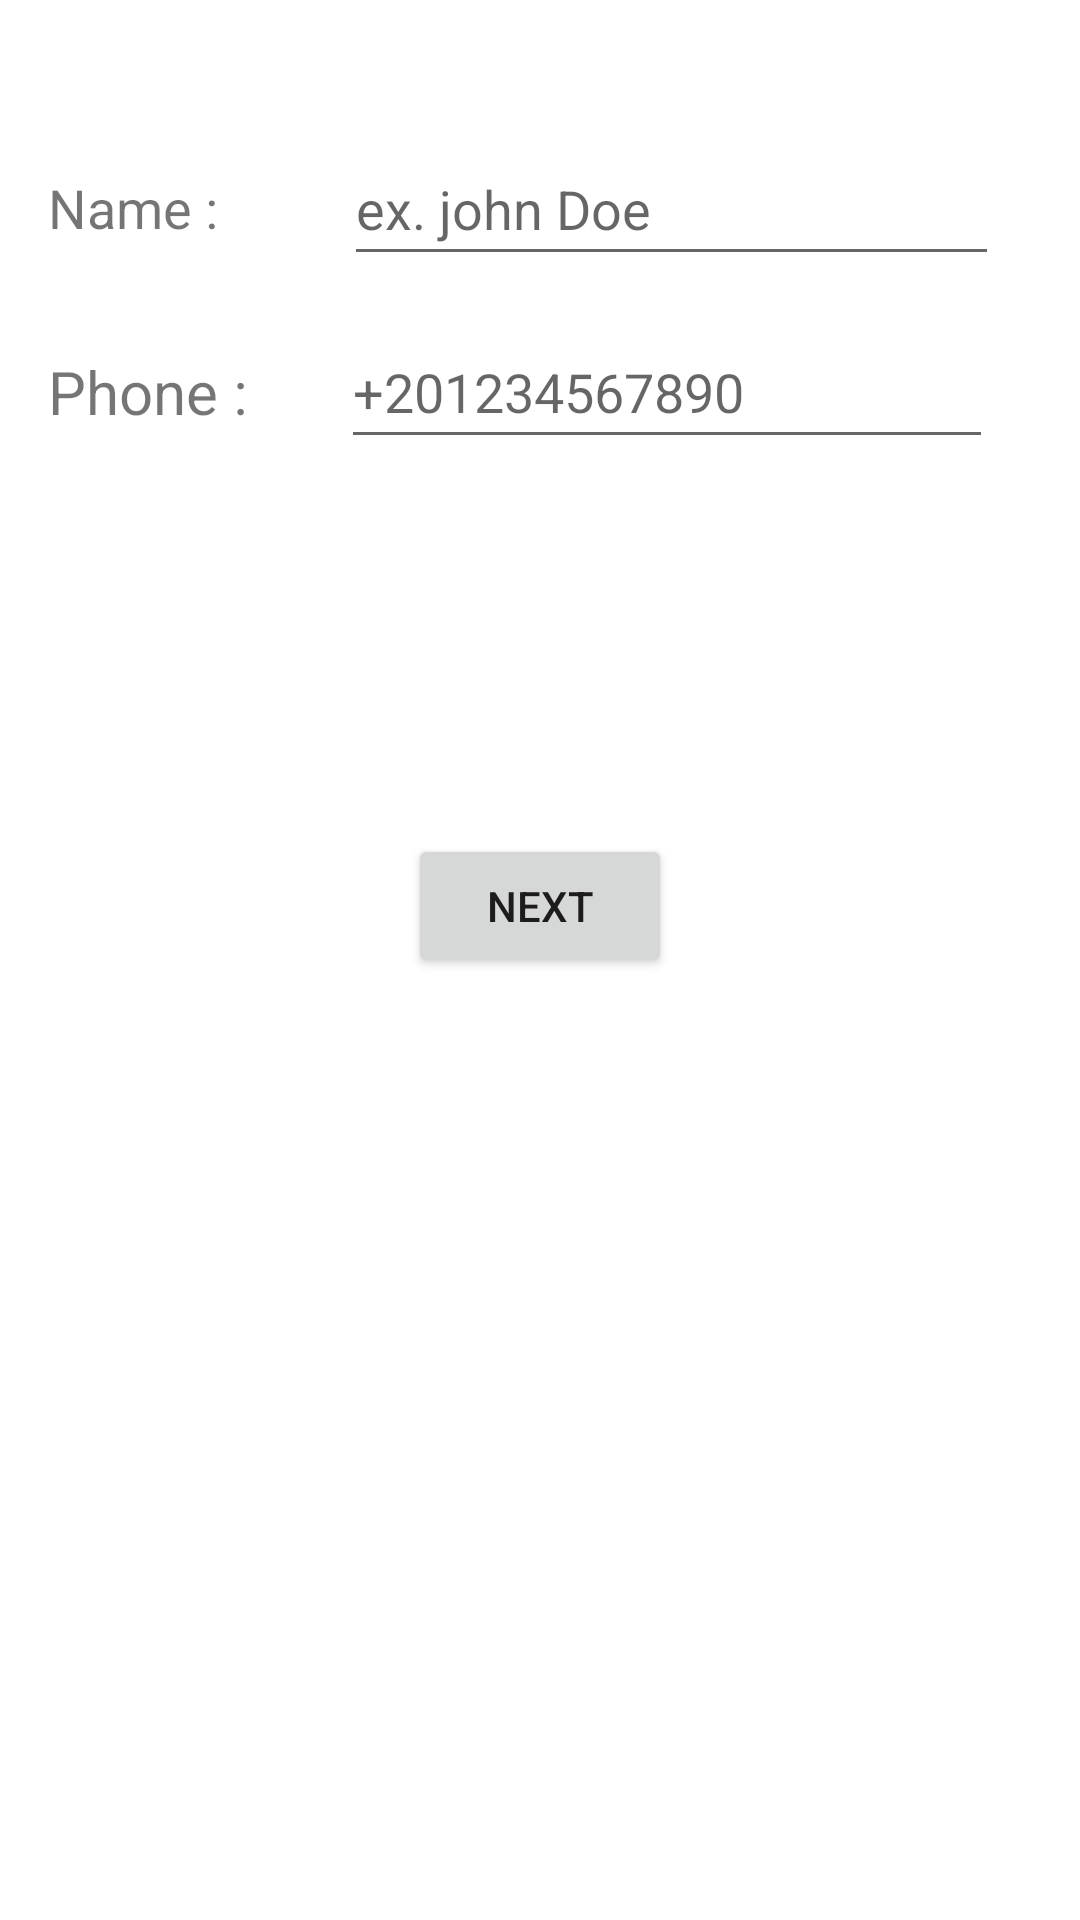

Write the Android layout XML for this screen, with the resource values it uses.
<!-- AndroidManifest.xml: application theme Theme.DataSavingPractice -->
<!-- res/layout/activity_main.xml -->
<?xml version="1.0" encoding="utf-8"?>
<androidx.constraintlayout.widget.ConstraintLayout xmlns:android="http://schemas.android.com/apk/res/android"
    xmlns:app="http://schemas.android.com/apk/res-auto"
    xmlns:tools="http://schemas.android.com/tools"
    android:layout_width="match_parent"
    android:layout_height="match_parent"
    tools:context=".MainActivity">

    <TextView
        android:id="@+id/textView"
        android:layout_width="wrap_content"
        android:layout_height="wrap_content"
        android:layout_marginStart="16dp"
        android:layout_marginTop="57dp"
        android:layout_marginEnd="42dp"
        android:text="@string/textName"
        android:textSize="18sp"
        app:layout_constraintEnd_toStartOf="@+id/nameField"
        app:layout_constraintStart_toStartOf="parent"
        app:layout_constraintTop_toTopOf="parent" />

    <TextView
        android:id="@+id/textView2"
        android:layout_width="wrap_content"
        android:layout_height="wrap_content"
        android:layout_marginStart="16dp"
        android:layout_marginEnd="31dp"
        android:layout_marginBottom="9dp"
        android:text="@string/textPhone"
        android:textSize="20sp"
        app:layout_constraintBottom_toBottomOf="@+id/phoneField"
        app:layout_constraintEnd_toStartOf="@+id/phoneField"
        app:layout_constraintStart_toStartOf="parent" />

    <Button
        android:id="@+id/nextButton"
        android:layout_width="wrap_content"
        android:layout_height="wrap_content"
        android:layout_marginTop="125dp"
        android:text="@string/buttonNext"
        app:layout_constraintEnd_toEndOf="parent"
        app:layout_constraintStart_toStartOf="parent"
        app:layout_constraintTop_toBottomOf="@+id/phoneField" />

    <EditText
        android:id="@+id/nameField"
        android:layout_width="0dp"
        android:layout_height="48dp"
        android:layout_marginTop="44dp"
        android:layout_marginEnd="27dp"
        android:layout_marginBottom="61dp"
        android:ems="10"
        android:hint="@string/hintName"
        android:inputType="textPersonName"
        android:minHeight="48dp"
        app:layout_constraintBottom_toBottomOf="@+id/phoneField"
        app:layout_constraintEnd_toEndOf="parent"
        app:layout_constraintStart_toEndOf="@+id/textView"
        app:layout_constraintTop_toTopOf="parent" />

    <EditText
        android:id="@+id/phoneField"
        android:layout_width="0dp"
        android:layout_height="48dp"
        android:layout_marginTop="105dp"
        android:layout_marginEnd="29dp"
        android:ems="10"
        android:hint="@string/hintPhone"
        android:inputType="textPersonName"
        android:minHeight="48dp"
        app:layout_constraintEnd_toEndOf="parent"
        app:layout_constraintStart_toEndOf="@+id/textView2"
        app:layout_constraintTop_toTopOf="parent" />
</androidx.constraintlayout.widget.ConstraintLayout>
<!-- resources referenced by this layout -->
<resources>
  <string name="buttonNext">Next</string>
  <string name="hintName">ex. john Doe</string>
  <string name="hintPhone">+201234567890</string>
  <string name="textName">Name :</string>
  <string name="textPhone">Phone :</string>
  <style name="Theme.DataSavingPractice" parent="Theme.MaterialComponents.DayNight.DarkActionBar">
          
          <item name="colorPrimary">@color/purple_500</item>
          <item name="colorPrimaryVariant">@color/purple_700</item>
          <item name="colorOnPrimary">@color/white</item>
          
          <item name="colorSecondary">@color/teal_200</item>
          <item name="colorSecondaryVariant">@color/teal_700</item>
          <item name="colorOnSecondary">@color/black</item>
          
          <item name="android:statusBarColor">?attr/colorPrimaryVariant</item>
          
      </style>
  <!-- not gathered from this repository: default colours our renderer supplied (Android Studio template values) -->
  <color name="purple_500">#FF6200EE</color>
  <color name="purple_700">#FF3700B3</color>
  <color name="teal_200">#FF03DAC5</color>
  <color name="teal_700">#FF018786</color>
  <color name="black">#FF000000</color>
  <color name="white">#FFFFFFFF</color>
</resources>
